Dataset: dataset (GitHub, AnikaSharma17/Retinal-Disease-Classification-Using-CNN-and-AC-GAN). Classes: cholesterol, control, heart disease, hypertension.

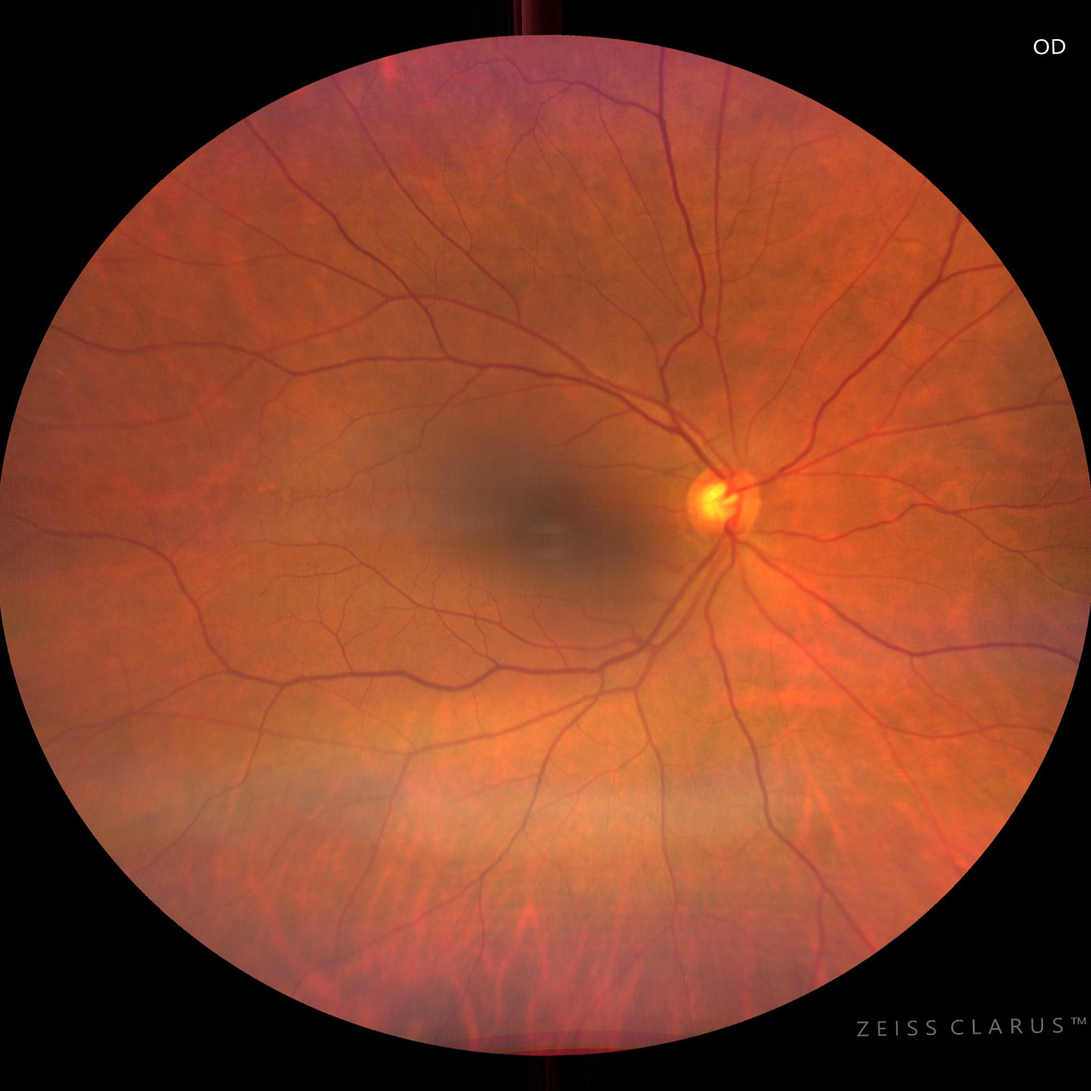
Label: control

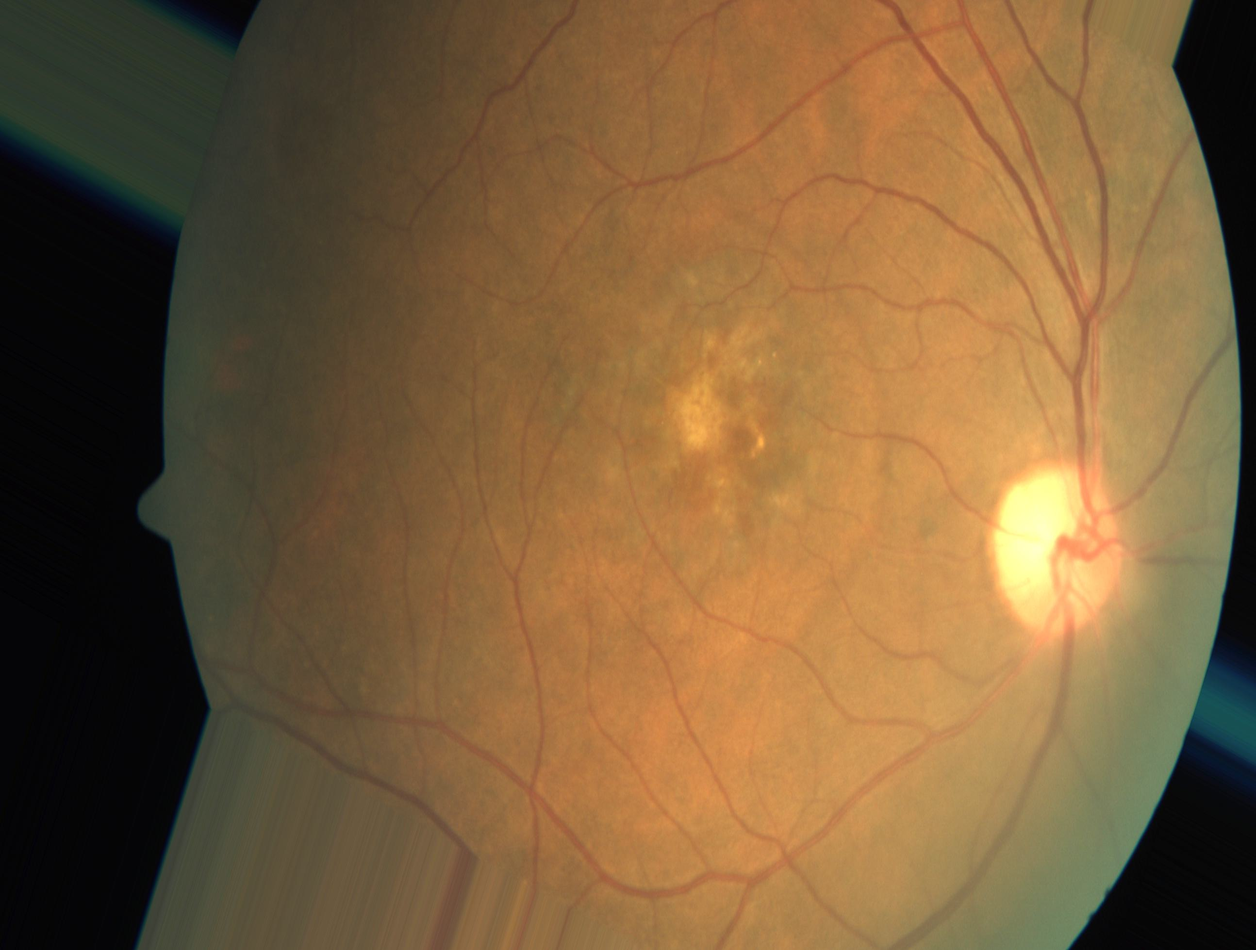
Label: heart disease

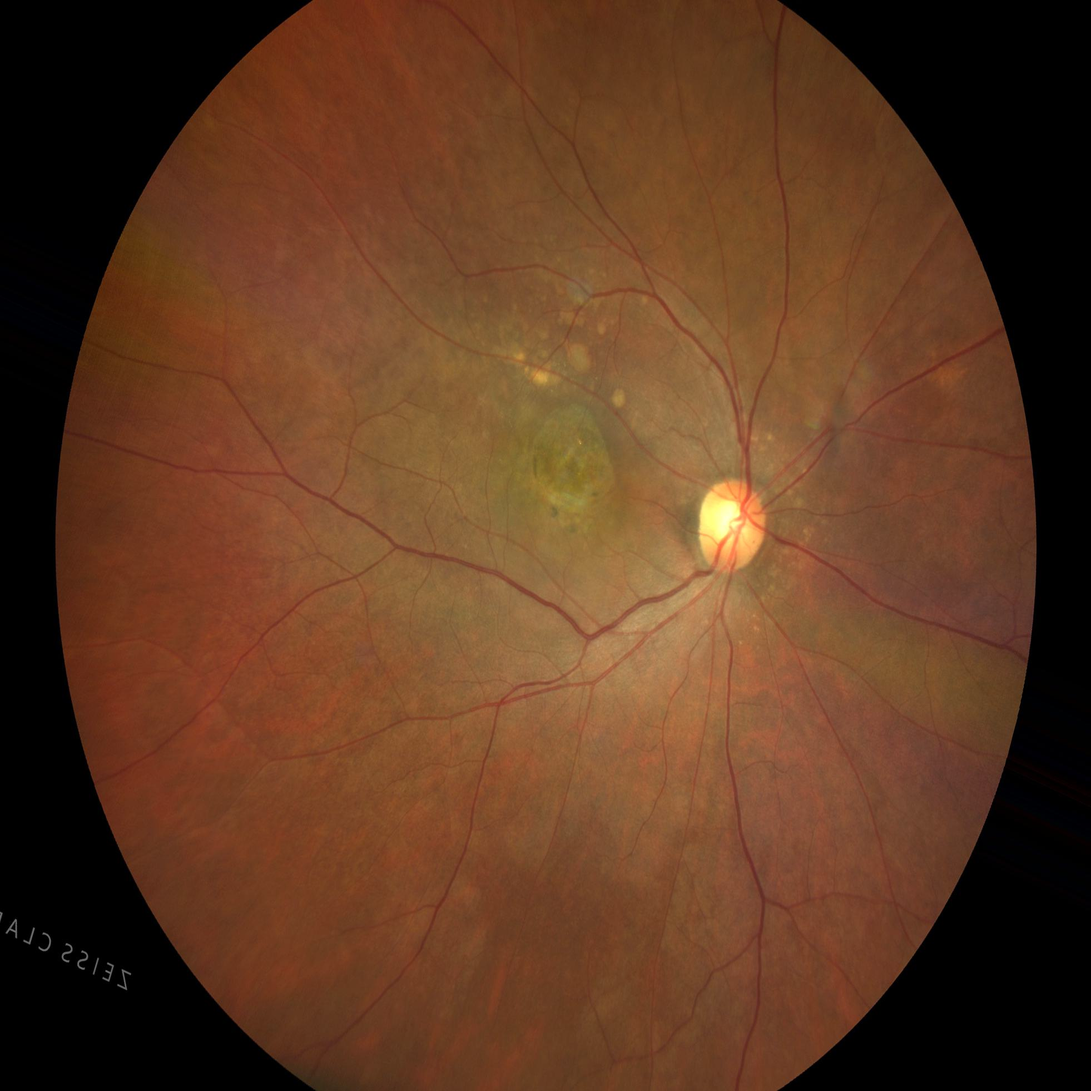
Label: hypertension

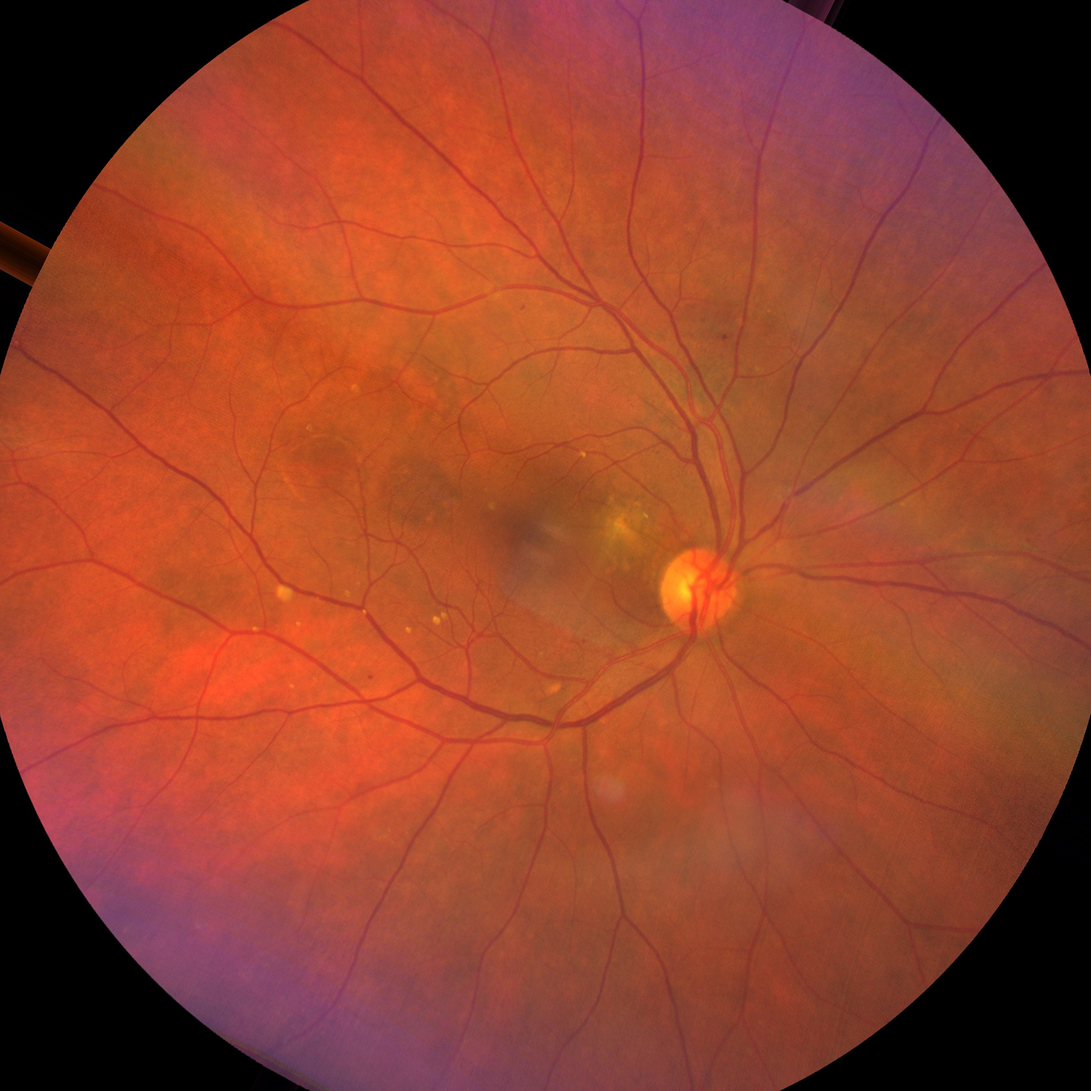
Label: heart disease

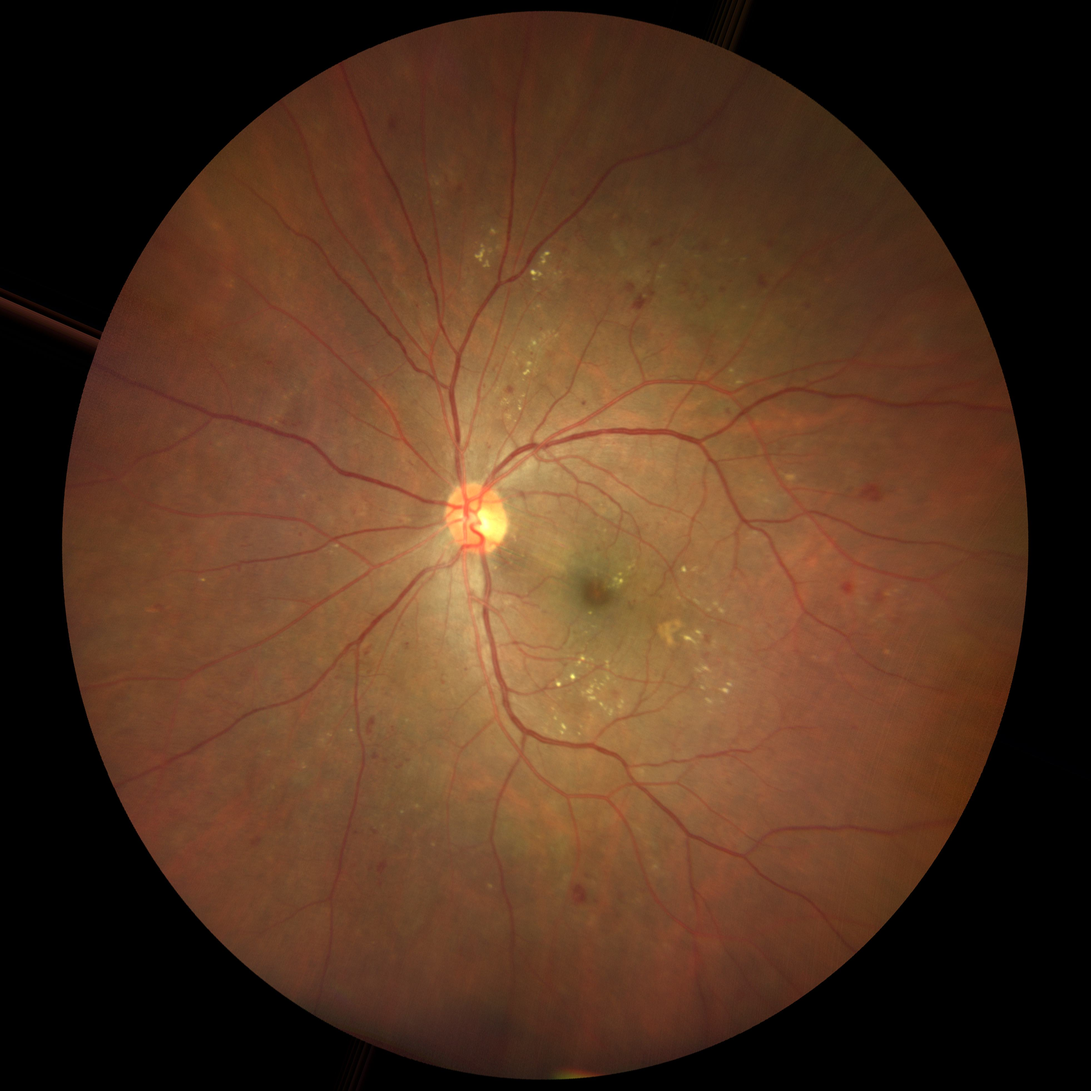
Label: hypertension

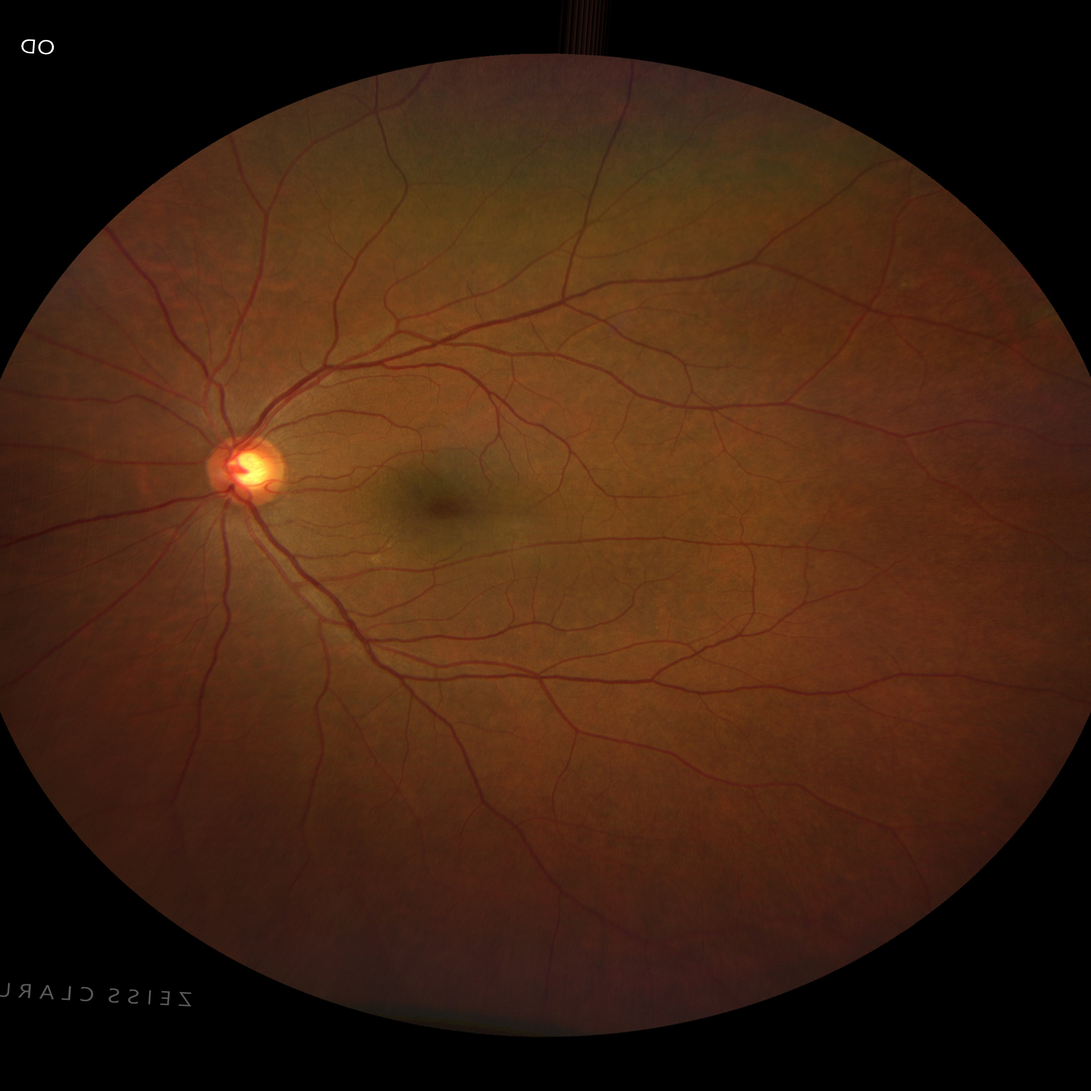
Label: cholesterol
